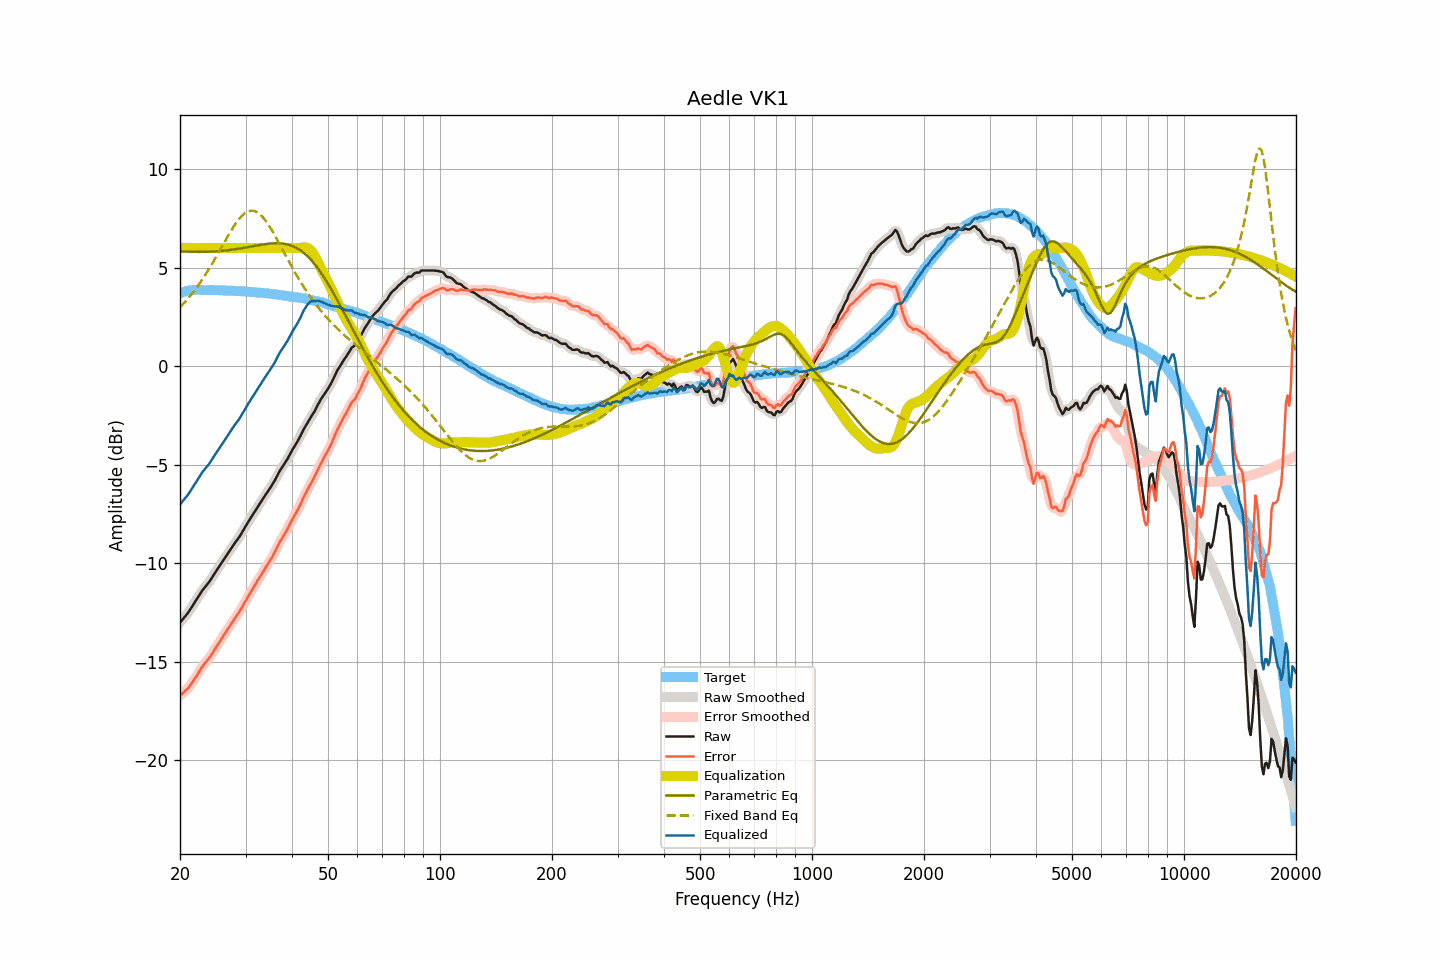

Source data for this figure (header and first rows):
frequency, raw, smoothed, error, error_smoothed, equalization, parametric_eq, fixed_band_eq, equalized_raw, equalized_smoothed, target
20.00, -13.02, -13.02, -16.73, -16.72, 6.00, 5.83, 2.99, -7.02, -7.02, 3.70
20.20, -12.92, -12.93, -16.66, -16.66, 6.00, 5.83, 3.07, -6.92, -6.93, 3.73
20.40, -12.82, -12.83, -16.58, -16.59, 6.00, 5.82, 3.16, -6.82, -6.83, 3.76
20.61, -12.73, -12.73, -16.51, -16.51, 6.00, 5.82, 3.25, -6.73, -6.73, 3.78
20.81, -12.62, -12.62, -16.43, -16.44, 6.00, 5.81, 3.34, -6.62, -6.62, 3.81
21.02, -12.52, -12.51, -16.36, -16.35, 6.00, 5.81, 3.43, -6.52, -6.51, 3.84
21.23, -12.39, -12.40, -16.24, -16.25, 6.00, 5.81, 3.53, -6.39, -6.40, 3.85
21.44, -12.27, -12.27, -16.13, -16.13, 6.00, 5.81, 3.63, -6.27, -6.27, 3.86
21.66, -12.14, -12.14, -16.01, -16.01, 6.00, 5.81, 3.74, -6.14, -6.14, 3.87
21.87, -12.01, -12.02, -15.88, -15.89, 6.00, 5.80, 3.84, -6.01, -6.02, 3.87
22.09, -11.89, -11.89, -15.77, -15.76, 6.00, 5.80, 3.95, -5.89, -5.89, 3.88
22.31, -11.76, -11.76, -15.64, -15.64, 6.00, 5.80, 4.06, -5.76, -5.76, 3.88
22.54, -11.64, -11.63, -15.51, -15.51, 6.00, 5.80, 4.18, -5.64, -5.63, 3.88
22.76, -11.50, -11.50, -15.38, -15.37, 6.00, 5.80, 4.30, -5.50, -5.50, 3.88
22.99, -11.37, -11.38, -15.24, -15.25, 6.00, 5.80, 4.42, -5.37, -5.38, 3.86
23.22, -11.27, -11.27, -15.14, -15.14, 6.00, 5.81, 4.54, -5.27, -5.27, 3.86
23.45, -11.17, -11.17, -15.04, -15.03, 6.00, 5.81, 4.67, -5.17, -5.17, 3.86
23.69, -11.07, -11.08, -14.94, -14.94, 6.00, 5.81, 4.80, -5.07, -5.08, 3.86
23.92, -10.97, -10.97, -14.83, -14.83, 6.00, 5.81, 4.93, -4.97, -4.97, 3.86
24.16, -10.85, -10.85, -14.72, -14.72, 6.00, 5.82, 5.07, -4.85, -4.85, 3.87
24.40, -10.72, -10.72, -14.59, -14.59, 6.00, 5.82, 5.20, -4.72, -4.72, 3.87
24.65, -10.59, -10.60, -14.45, -14.46, 6.00, 5.82, 5.34, -4.59, -4.60, 3.86
24.89, -10.47, -10.47, -14.33, -14.33, 6.00, 5.83, 5.48, -4.47, -4.47, 3.86
25.14, -10.34, -10.34, -14.20, -14.20, 6.00, 5.83, 5.63, -4.34, -4.34, 3.86
25.39, -10.22, -10.22, -14.08, -14.08, 6.00, 5.84, 5.77, -4.22, -4.22, 3.86
25.65, -10.10, -10.10, -13.96, -13.95, 6.00, 5.85, 5.92, -4.10, -4.10, 3.86
25.91, -9.98, -9.98, -13.82, -13.82, 6.00, 5.85, 6.06, -3.98, -3.98, 3.84
26.16, -9.85, -9.85, -13.69, -13.70, 6.00, 5.86, 6.21, -3.85, -3.85, 3.84
26.43, -9.73, -9.73, -13.57, -13.57, 6.00, 5.87, 6.35, -3.73, -3.73, 3.84
26.69, -9.60, -9.60, -13.44, -13.44, 6.00, 5.88, 6.49, -3.60, -3.60, 3.84
26.96, -9.47, -9.48, -13.31, -13.32, 6.00, 5.89, 6.64, -3.47, -3.48, 3.84
27.23, -9.35, -9.35, -13.19, -13.19, 6.00, 5.90, 6.78, -3.35, -3.35, 3.84
27.50, -9.23, -9.23, -13.07, -13.07, 6.00, 5.91, 6.91, -3.23, -3.23, 3.84
27.77, -9.11, -9.11, -12.94, -12.94, 6.00, 5.92, 7.04, -3.11, -3.11, 3.83
28.05, -8.99, -9.00, -12.82, -12.82, 6.00, 5.93, 7.17, -2.99, -3.00, 3.82
28.33, -8.88, -8.89, -12.69, -12.70, 6.00, 5.94, 7.29, -2.88, -2.89, 3.81
28.62, -8.77, -8.77, -12.59, -12.58, 6.00, 5.96, 7.40, -2.77, -2.77, 3.81
28.90, -8.66, -8.66, -12.47, -12.46, 6.00, 5.97, 7.50, -2.66, -2.66, 3.81
29.19, -8.52, -8.52, -12.32, -12.33, 6.00, 5.98, 7.59, -2.52, -2.52, 3.80
29.48, -8.38, -8.38, -12.19, -12.18, 6.00, 6.00, 7.67, -2.38, -2.38, 3.81
29.78, -8.23, -8.24, -12.03, -12.03, 6.00, 6.01, 7.75, -2.23, -2.24, 3.79
30.08, -8.10, -8.10, -11.89, -11.89, 6.00, 6.03, 7.80, -2.10, -2.10, 3.79
30.38, -7.97, -7.96, -11.75, -11.75, 6.00, 6.04, 7.85, -1.97, -1.96, 3.78
30.68, -7.83, -7.83, -11.61, -11.61, 6.00, 6.06, 7.88, -1.83, -1.83, 3.78
30.99, -7.70, -7.70, -11.47, -11.47, 6.00, 6.07, 7.90, -1.70, -1.70, 3.77
31.30, -7.57, -7.57, -11.34, -11.34, 6.00, 6.09, 7.89, -1.57, -1.57, 3.76
31.61, -7.44, -7.44, -11.21, -11.20, 6.00, 6.10, 7.89, -1.44, -1.44, 3.76
31.93, -7.32, -7.31, -11.06, -11.06, 6.00, 6.12, 7.85, -1.32, -1.31, 3.75
32.24, -7.18, -7.19, -10.92, -10.93, 6.00, 6.13, 7.82, -1.18, -1.19, 3.74
32.57, -7.06, -7.06, -10.80, -10.79, 6.00, 6.14, 7.76, -1.06, -1.06, 3.73
32.89, -6.93, -6.93, -10.66, -10.66, 6.00, 6.16, 7.69, -0.93, -0.93, 3.73
33.22, -6.80, -6.81, -10.52, -10.53, 6.00, 6.17, 7.61, -0.80, -0.81, 3.72
33.55, -6.68, -6.68, -10.40, -10.39, 6.00, 6.18, 7.52, -0.68, -0.68, 3.72
33.89, -6.55, -6.56, -10.26, -10.26, 6.00, 6.20, 7.41, -0.55, -0.56, 3.70
34.23, -6.43, -6.43, -10.13, -10.13, 6.00, 6.21, 7.30, -0.43, -0.43, 3.70
34.57, -6.31, -6.31, -10.00, -10.00, 6.00, 6.22, 7.18, -0.31, -0.31, 3.69
34.92, -6.19, -6.19, -9.87, -9.87, 6.00, 6.22, 7.05, -0.19, -0.19, 3.67
35.27, -6.06, -6.07, -9.74, -9.73, 6.00, 6.23, 6.92, -0.06, -0.07, 3.67
35.62, -5.93, -5.94, -9.59, -9.59, 6.00, 6.24, 6.78, 0.07, 0.06, 3.66
35.97, -5.80, -5.79, -9.45, -9.44, 6.00, 6.24, 6.63, 0.20, 0.21, 3.64
... 635 more rows
